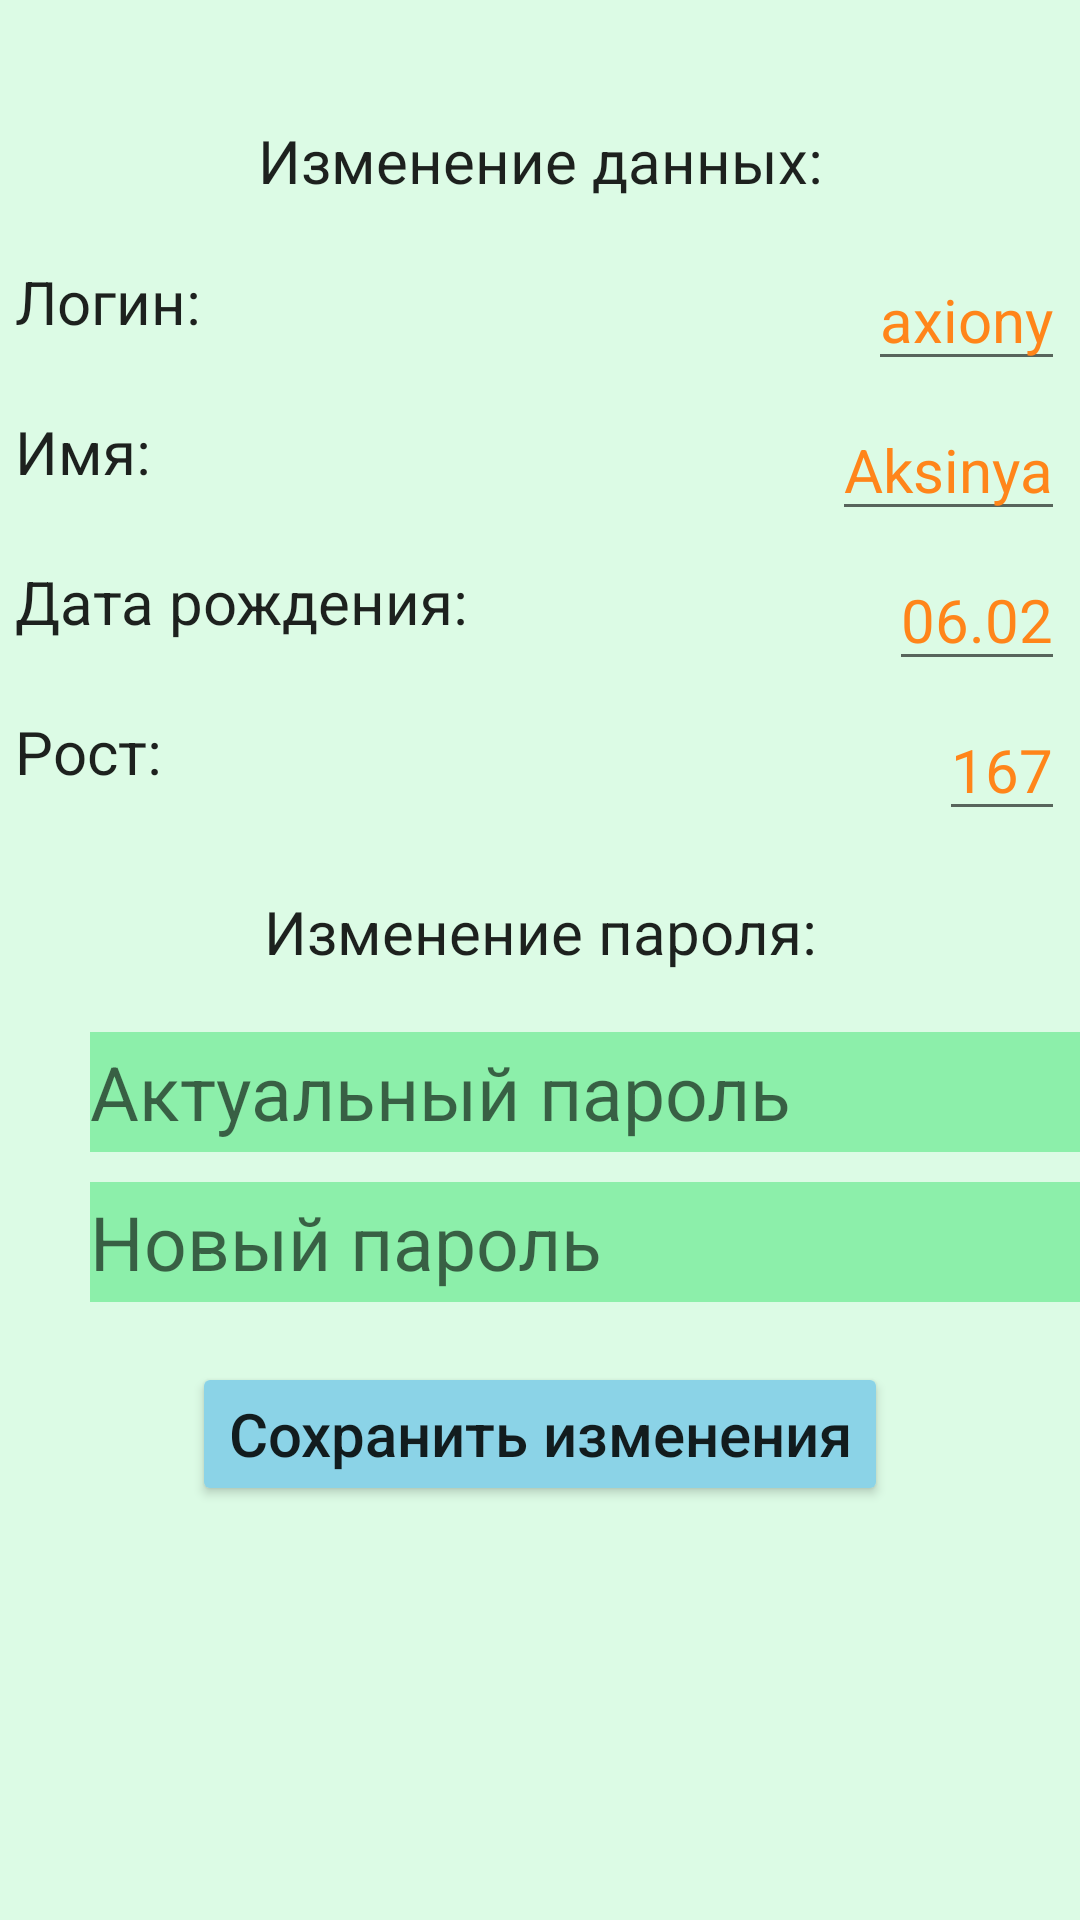

Reconstruct the res/layout file that produces this screen, plus the resources it refers to.
<!-- AndroidManifest.xml: application theme MyTheme -->
<!-- res/layout/activity_refator_profile.xml -->
<?xml version="1.0" encoding="utf-8"?>
<androidx.constraintlayout.widget.ConstraintLayout
    xmlns:android="http://schemas.android.com/apk/res/android"
    xmlns:app="http://schemas.android.com/apk/res-auto"
    xmlns:tools="http://schemas.android.com/tools"
    android:layout_width="match_parent"
    android:layout_height="match_parent"
    tools:context=".ui.profile.RefactorYourProfile">

    <ImageView
        android:id="@+id/imageBackRefInf"
        android:layout_width="35dp"
        android:layout_height="35dp"
        android:layout_marginTop="10dp"

        android:src="@drawable/baseline_arrow_back_ios_new_24"
        android:onClick="RefBack1"

        app:layout_constraintTop_toTopOf="parent"
        app:layout_constraintLeft_toLeftOf="parent"/>


    <TextView
        android:id="@+id/refactorProfile"
        android:layout_width="wrap_content"
        android:layout_height="wrap_content"
        android:layout_marginTop="40dp"

        android:text="@string/refactorProfileText"
        android:textSize="20sp"
        android:textColor="?android:attr/textColorPrimary"

        app:layout_constraintLeft_toLeftOf="parent"
        app:layout_constraintRight_toRightOf="parent"
        app:layout_constraintTop_toTopOf="parent" />


    <RelativeLayout
        android:id="@+id/loginRefactorProfile"
        android:layout_width="350dp"
        android:layout_height="40dp"
        android:orientation="horizontal"
        android:layout_marginTop="20dp"

        app:layout_constraintLeft_toLeftOf="parent"
        app:layout_constraintRight_toRightOf="parent"
        app:layout_constraintTop_toBottomOf="@+id/refactorProfile">

        <TextView
            android:layout_width="wrap_content"
            android:layout_height="40dp"
            android:layout_alignParentStart="true"

            android:text="@string/loginUserProfileText"
            android:textSize="20sp"
            android:textColor="?android:attr/textColorPrimary" />

        <EditText
            android:id="@+id/refactorLoginEdit"
            android:layout_width="wrap_content"
            android:layout_height="wrap_content"
            android:layout_alignParentEnd="true"

            android:hint="axiony"
            android:textColorHint="@color/orange"
            android:textSize="20sp"/>
    </RelativeLayout>

    <RelativeLayout
        android:id="@+id/nameRefactorProfile"
        android:layout_width="350dp"
        android:layout_height="40dp"
        android:orientation="horizontal"
        android:layout_marginTop="10dp"

        app:layout_constraintLeft_toLeftOf="parent"
        app:layout_constraintRight_toRightOf="parent"
        app:layout_constraintTop_toBottomOf="@+id/loginRefactorProfile">

        <TextView
            android:layout_width="wrap_content"
            android:layout_height="40dp"
            android:layout_alignParentStart="true"

            android:text="@string/nameUserProfileText"
            android:textSize="20sp"
            android:textColor="?android:attr/textColorPrimary" />

        <EditText
            android:id="@+id/refactorNameEdit"
            android:layout_width="wrap_content"
            android:layout_height="wrap_content"
            android:layout_alignParentEnd="true"

            android:hint="Aksinya"
            android:textColorHint="@color/orange"
            android:textSize="20sp"/>
    </RelativeLayout>

    <RelativeLayout
        android:id="@+id/birthdayRefactorProfile"
        android:layout_width="350dp"
        android:layout_height="40dp"
        android:orientation="horizontal"
        android:layout_marginTop="10dp"

        app:layout_constraintLeft_toLeftOf="parent"
        app:layout_constraintRight_toRightOf="parent"
        app:layout_constraintTop_toBottomOf="@+id/nameRefactorProfile">

        <TextView
            android:layout_width="wrap_content"
            android:layout_height="40dp"
            android:layout_alignParentStart="true"

            android:text="@string/birthdayUserProfileText"
            android:textSize="20sp"
            android:textColor="?android:attr/textColorPrimary" />

        <EditText
            android:id="@+id/refactorBirthdayEdit"
            android:layout_width="wrap_content"
            android:layout_height="wrap_content"
            android:layout_alignParentEnd="true"

            android:hint="06.02"
            android:textColorHint="@color/orange"
            android:textSize="20sp"/>
    </RelativeLayout>

    <RelativeLayout
        android:id="@+id/heightRefactorProfile"
        android:layout_width="350dp"
        android:layout_height="40dp"
        android:orientation="horizontal"
        android:layout_marginTop="10dp"

        app:layout_constraintLeft_toLeftOf="parent"
        app:layout_constraintRight_toRightOf="parent"
        app:layout_constraintTop_toBottomOf="@+id/birthdayRefactorProfile">

        <TextView
            android:layout_width="wrap_content"
            android:layout_height="40dp"
            android:layout_alignParentStart="true"

            android:text="@string/heightRefactorText"
            android:textSize="20sp"
            android:textColor="?android:attr/textColorPrimary" />

        <EditText
            android:id="@+id/refactorHeightEdit"
            android:layout_width="wrap_content"
            android:layout_height="wrap_content"
            android:layout_alignParentEnd="true"

            android:hint="167"
            android:textColorHint="@color/orange"
            android:textSize="20sp"/>
    </RelativeLayout>


    <TextView
        android:id="@+id/refactorProfilePasswordText"
        android:layout_width="wrap_content"
        android:layout_height="wrap_content"
        android:layout_marginTop="20dp"

        android:text="@string/refactorPasswordText"
        android:textColor="?android:attr/textColorPrimary"
        android:textSize="20sp"
        app:layout_constraintLeft_toLeftOf="parent"
        app:layout_constraintRight_toRightOf="parent"
        app:layout_constraintTop_toBottomOf="@+id/heightRefactorProfile"/>

    <EditText
        android:id="@+id/passwordRefactorNow"
        android:layout_width="350dp"
        android:layout_height="40dp"
        android:layout_marginTop="20dp"
        android:layout_marginStart="30dp"

        android:hint="@string/passwordText11"
        android:textSize="25sp"
        android:textColor="?android:attr/textColorPrimary"
        android:background="@color/green"

        app:layout_constraintLeft_toLeftOf="parent"
        app:layout_constraintTop_toBottomOf="@+id/refactorProfilePasswordText"/>

    <EditText
        android:id="@+id/passwordRefactorNext"
        android:layout_width="350dp"
        android:layout_height="40dp"
        android:layout_marginTop="10dp"
        android:layout_marginStart="30dp"

        android:hint="@string/passwordNextText"
        android:textSize="25sp"
        android:textColor="?android:attr/textColorPrimary"
        android:background="@color/green"

        app:layout_constraintLeft_toLeftOf="parent"
        app:layout_constraintTop_toBottomOf="@+id/passwordRefactorNow"/>

    <Button
        android:id="@+id/applyRefactorsButton"
        android:layout_width="wrap_content"
        android:layout_height="wrap_content"
        android:layout_marginTop="20dp"

        android:text="@string/saveRefactorText"
        android:textSize="20sp"
        android:textColor="?android:attr/textColorPrimary"
        android:textAllCaps="false"
        android:backgroundTint="@color/blue"

        app:layout_constraintLeft_toLeftOf="parent"
        app:layout_constraintRight_toRightOf="parent"
        app:layout_constraintTop_toBottomOf="@+id/passwordRefactorNext"/>

</androidx.constraintlayout.widget.ConstraintLayout>
<!-- resources referenced by this layout -->
<resources>
  <color name="blue">#8bd3e7</color>
  <color name="green">#8cefaa</color>
  <color name="orange">#ff851a</color>
  <string name="birthdayUserProfileText">"Дата рождения:"</string>
  <string name="heightRefactorText">"Рост:"</string>
  <string name="loginUserProfileText">"Логин:"</string>
  <string name="nameUserProfileText">"Имя:"</string>
  <string name="passwordNextText">"Новый пароль"</string>
  <string name="passwordText11">"Актуальный пароль"</string>
  <string name="refactorPasswordText">"Изменение пароля:"</string>
  <string name="refactorProfileText">"Изменение данных:"</string>
  <string name="saveRefactorText">"Сохранить изменения"</string>
  <style name="MyTheme" parent="Theme.MaterialComponents.DayNight.NoActionBar">
          <item name="android:textColor">@color/black</item>
          <item name="android:textSize">20sp</item>
          <item name="android:windowBackground">@color/light_green</item>
          
          
          <item name="colorPrimary">@color/green</item>
          <item name="colorSurface">@color/colorSurface</item>
          <item name="android:statusBarColor">@color/black</item>
      </style>
  <color name="black">#FF000000</color>
  <color name="light_green">#dcfbe5</color>
  <color name="colorSurface">#FFFFFF</color>
</resources>
